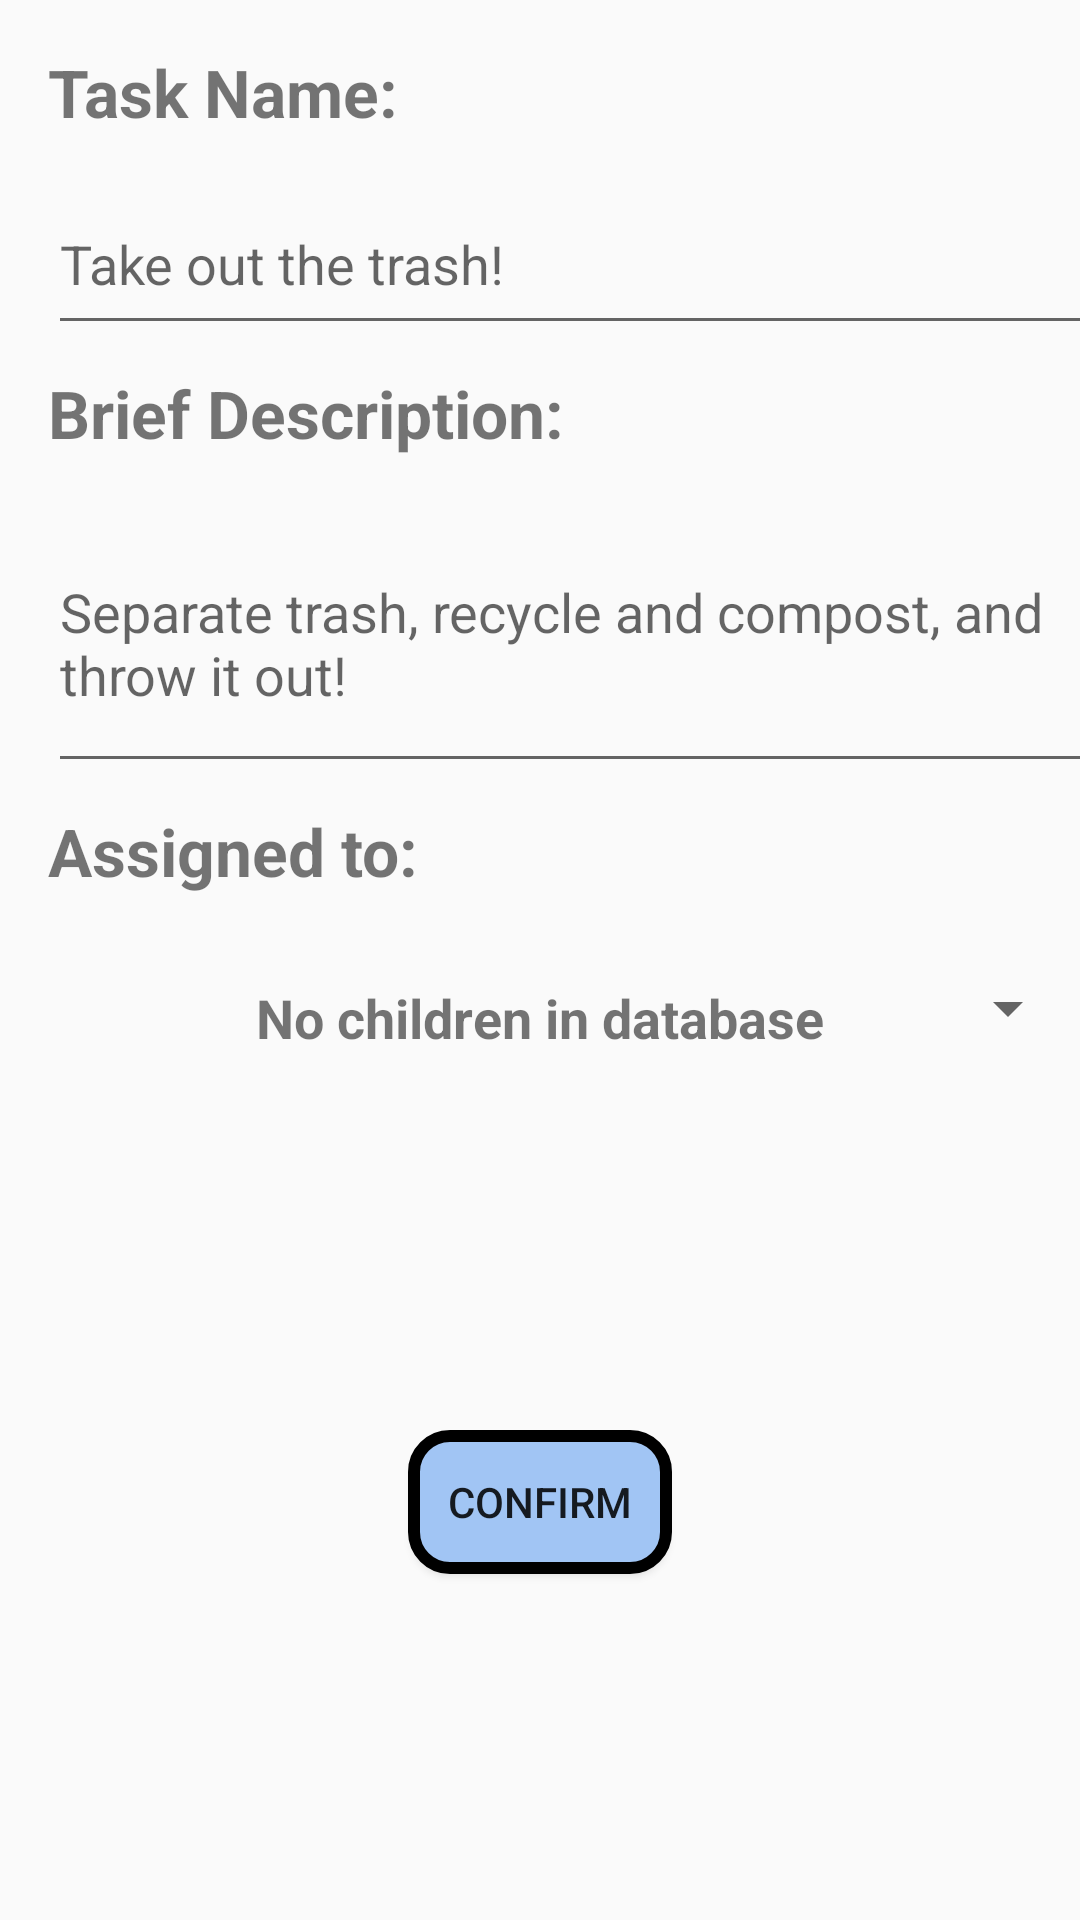

Reconstruct the res/layout file that produces this screen, plus the resources it refers to.
<!-- AndroidManifest.xml: application theme AppTheme -->
<!-- res/layout/content_add_task.xml -->
<?xml version="1.0" encoding="utf-8"?>
<androidx.constraintlayout.widget.ConstraintLayout xmlns:android="http://schemas.android.com/apk/res/android"
    xmlns:app="http://schemas.android.com/apk/res-auto"
    xmlns:tools="http://schemas.android.com/tools"
    android:layout_width="match_parent"
    android:layout_height="match_parent"
    app:layout_behavior="@string/appbar_scrolling_view_behavior">

    <TextView
        android:id="@+id/textTaskName"
        android:layout_width="244dp"
        android:layout_height="34dp"
        android:layout_marginStart="16dp"
        android:layout_marginTop="16dp"
        android:text="@string/taskName"
        android:textSize="22sp"
        android:textStyle="bold"
        app:layout_constraintStart_toStartOf="parent"
        app:layout_constraintTop_toTopOf="parent" />

    <TextView
        android:id="@+id/textTaskDescription"
        android:layout_width="244dp"
        android:layout_height="34dp"
        android:layout_marginTop="8dp"
        android:text="@string/taskBriefDescription"
        android:textSize="22sp"
        android:textStyle="bold"
        app:layout_constraintStart_toStartOf="@+id/editTextTaskName"
        app:layout_constraintTop_toBottomOf="@+id/editTextTaskName" />

    <EditText
        android:id="@+id/editTextTaskDescription"
        android:layout_width="365dp"
        android:layout_height="96dp"
        android:layout_marginTop="8dp"
        android:ems="10"
        android:hint="Separate trash, recycle and compost, and throw it out!"
        android:inputType="textMultiLine"
        android:textSize="18sp"
        app:layout_constraintStart_toStartOf="@+id/textTaskDescription"
        app:layout_constraintTop_toBottomOf="@+id/textTaskDescription" />

    <TextView
        android:id="@+id/textChildAssigned"
        android:layout_width="244dp"
        android:layout_height="34dp"
        android:layout_marginTop="8dp"
        android:text="@string/assigned_to_who"
        android:textSize="22sp"
        android:textStyle="bold"
        app:layout_constraintStart_toStartOf="@+id/editTextTaskDescription"
        app:layout_constraintTop_toBottomOf="@+id/editTextTaskDescription" />

    <Spinner
        android:id="@+id/childSelectSpinner"
        android:layout_width="365dp"
        android:layout_height="50dp"
        android:layout_marginTop="8dp"
        android:layout_marginEnd="22dp"
        android:scrollbarSize="@dimen/material_emphasis_high_type"
        android:spinnerMode="dropdown"
        app:layout_constraintEnd_toEndOf="parent"
        app:layout_constraintStart_toStartOf="@+id/textChildAssigned"
        app:layout_constraintTop_toBottomOf="@+id/textChildAssigned" />

    <TextView
        android:id="@+id/NoChildrenText"
        android:layout_width="244dp"
        android:layout_height="34dp"
        android:text="No children in database"
        android:textAlignment="center"
        android:textSize="18sp"
        android:textStyle="bold"
        app:layout_constraintBottom_toBottomOf="@+id/childSelectSpinner"
        app:layout_constraintEnd_toEndOf="@+id/childSelectSpinner"
        app:layout_constraintHorizontal_bias="0.52"
        app:layout_constraintStart_toStartOf="@+id/childSelectSpinner"
        app:layout_constraintTop_toTopOf="@+id/childSelectSpinner"
        app:layout_constraintVertical_bias="1.0" />

    <EditText
        android:id="@+id/editTextTaskName"
        android:layout_width="371dp"
        android:layout_height="57dp"
        android:layout_marginTop="8dp"
        android:ems="10"
        android:hint="Take out the trash!"
        android:inputType="textPersonName"
        android:textSize="18sp"
        app:layout_constraintStart_toStartOf="@+id/textTaskName"
        app:layout_constraintTop_toBottomOf="@+id/textTaskName" />

    <Button
        android:id="@+id/submitNewTask"
        android:layout_width="wrap_content"
        android:layout_height="wrap_content"
        android:background="@drawable/main_button"
        android:text="Confirm"
        app:layout_constraintBottom_toBottomOf="parent"
        app:layout_constraintEnd_toEndOf="parent"
        app:layout_constraintStart_toStartOf="parent"
        app:layout_constraintTop_toBottomOf="@+id/childSelectSpinner" />

    <ImageView
        android:id="@+id/childAvatar"
        android:layout_width="86dp"
        android:layout_height="72dp"
        android:layout_marginBottom="32dp"
        app:layout_constraintBottom_toTopOf="@+id/submitNewTask"
        app:layout_constraintEnd_toEndOf="parent"
        app:layout_constraintHorizontal_bias="0.498"
        app:layout_constraintStart_toStartOf="parent"
        app:layout_constraintTop_toBottomOf="@+id/childSelectSpinner"
        app:layout_constraintVertical_bias="0.975"
        tools:srcCompat="@tools:sample/avatars" />


</androidx.constraintlayout.widget.ConstraintLayout>
<!-- resources referenced by this layout -->
<resources>
  <!-- drawable main_button (drawable) -->
  <?xml version="1.0" encoding="utf-8"?>
  <selector xmlns:android="http://schemas.android.com/apk/res/android">
      <item android:state_pressed="true" android:drawable="@drawable/main_button_clicked" />
      <item android:state_focused="true" android:drawable="@drawable/main_button_focused" />
      <item android:drawable="@drawable/main_button_bg" />
  
  </selector>
  <string name="assigned_to_who">Assigned to:</string>
  <string name="taskBriefDescription">Brief Description:</string>
  <string name="taskName">Task Name:</string>
  <style name="AppTheme" parent="Theme.AppCompat.Light.DarkActionBar">
          
          <item name="colorPrimary">@color/colorPrimary</item>
          <item name="colorPrimaryDark">@color/colorPrimaryDark</item>
          <item name="colorAccent">@color/colorAccent</item>
          <item name="android:windowAnimationStyle">@style/AppTheme.WindowTransition</item>
      </style>
  <!-- drawable main_button_clicked (drawable) -->
  <?xml version="1.0" encoding="utf-8"?>
  <shape xmlns:android="http://schemas.android.com/apk/res/android"
      android:shape="rectangle">
      <stroke
          android:width="4dp"
          android:color="#000000" />
  
      <solid
          android:color="#ff8c00" />
  
      <corners
          android:bottomLeftRadius="12dp"
          android:bottomRightRadius="12dp"
          android:topLeftRadius="12dp"
          android:topRightRadius="12dp" />
  </shape>
  <!-- drawable main_button_focused (drawable) -->
  <?xml version="1.0" encoding="utf-8"?>
  <shape xmlns:android="http://schemas.android.com/apk/res/android"
      android:shape="rectangle">
      <stroke
          android:width="4dp"
          android:color="#000000" />
  
      <solid
          android:color="#fed8b1" />
  
      <corners
          android:bottomLeftRadius="12dp"
          android:bottomRightRadius="12dp"
          android:topLeftRadius="12dp"
          android:topRightRadius="12dp" />
  </shape>
  <!-- drawable main_button_bg (drawable) -->
  <?xml version="1.0" encoding="utf-8"?>
  <shape xmlns:android="http://schemas.android.com/apk/res/android"
      android:shape="rectangle">
      <stroke
          android:width="4dp"
          android:color="#000000" />
  
      <solid
          android:color="#A1C5F4" />
  
      <corners
          android:bottomLeftRadius="12dp"
          android:bottomRightRadius="12dp"
          android:topLeftRadius="12dp"
          android:topRightRadius="12dp" />
  </shape>
  <style name="AppTheme.WindowTransition">
          <item name="android:windowEnterAnimation">@android:anim/fade_in</item>
          <item name="android:windowExitAnimation">@android:anim/fade_out</item>
      </style>
  <!-- not gathered from this repository: default colours our renderer supplied (Android Studio template values) -->
  <color name="colorPrimary">#FF6200EE</color>
  <color name="colorPrimaryDark">#FF3700B3</color>
  <color name="colorAccent">#FF03DAC5</color>
</resources>
